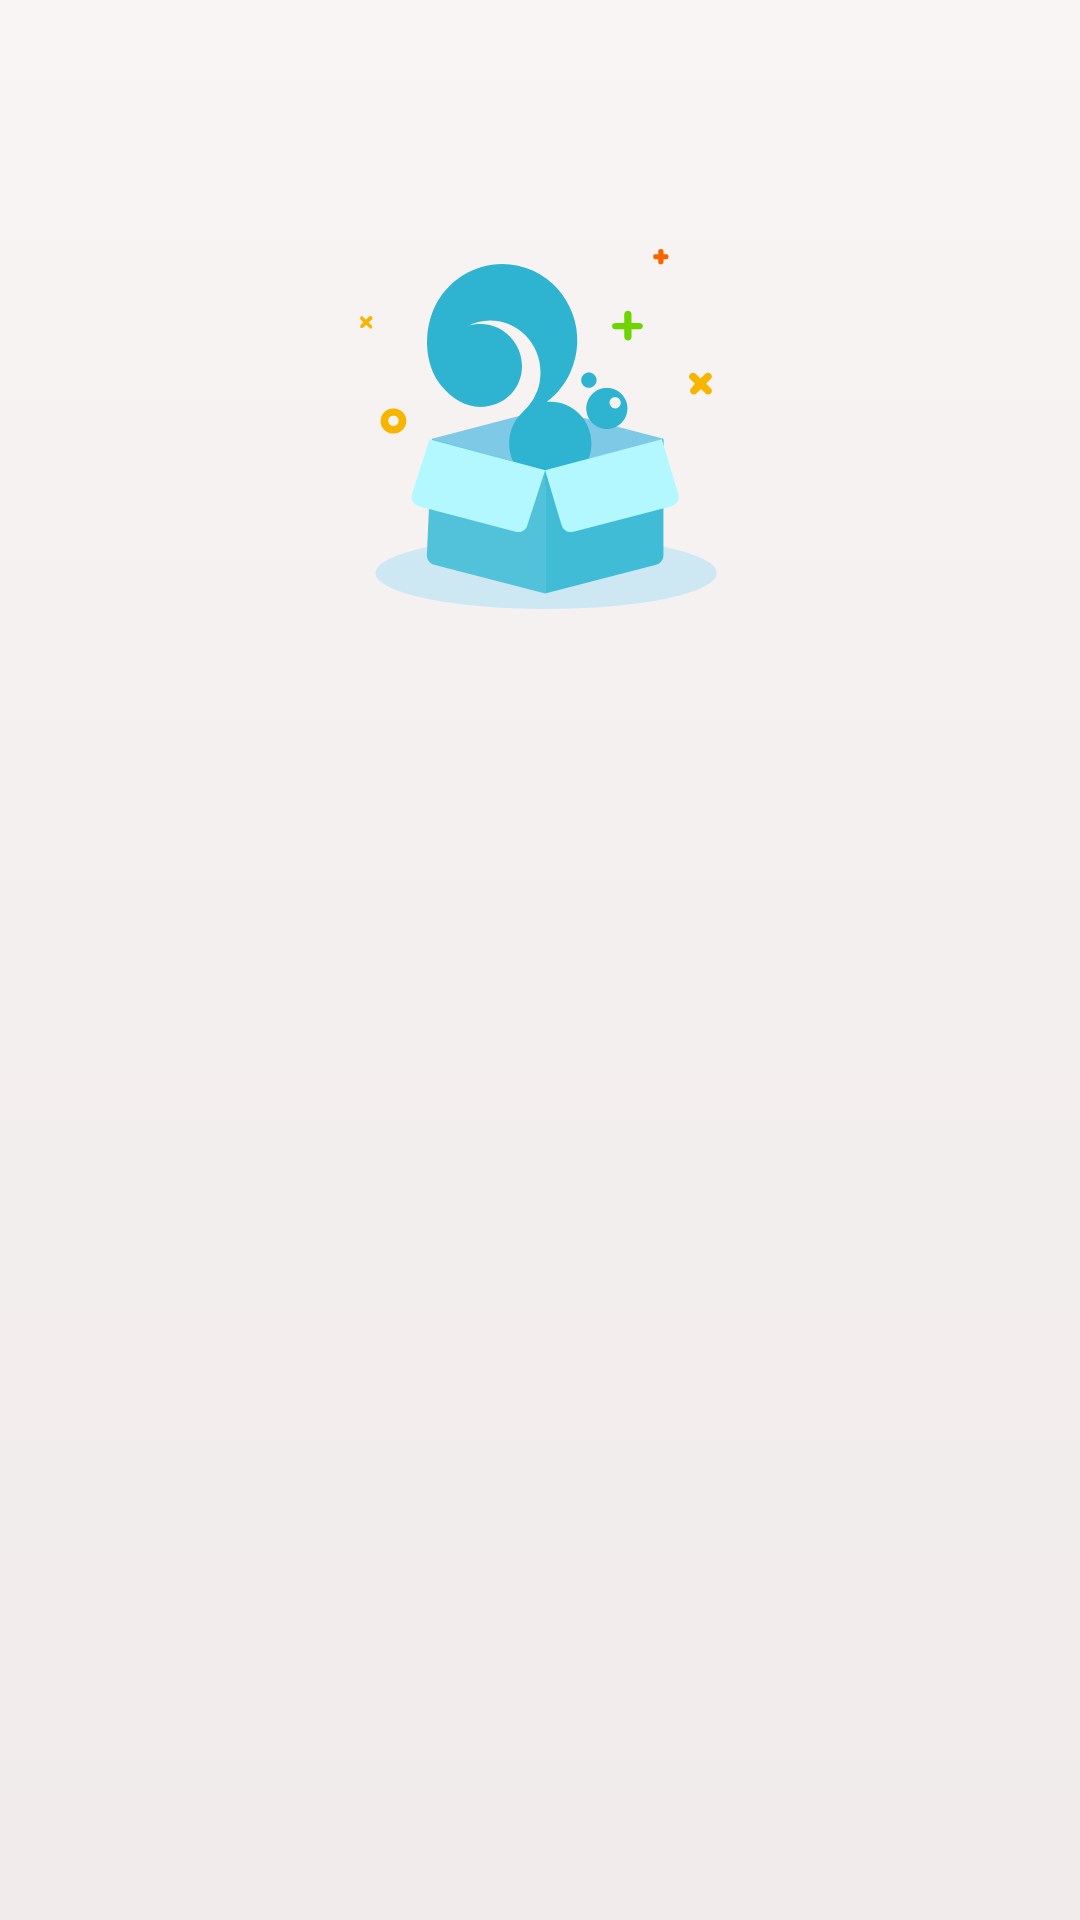

Reconstruct the res/layout file that produces this screen, plus the resources it refers to.
<!-- AndroidManifest.xml: application theme AppTheme.FullScreen -->
<!-- res/layout/rv_empty_view.xml -->
<LinearLayout xmlns:android="http://schemas.android.com/apk/res/android"
    android:layout_width="match_parent"
    android:layout_height="match_parent"
    android:orientation="vertical">

    <TextView
        android:layout_marginTop="32dp"
        android:lineSpacingExtra="5dp"
        android:gravity="center_horizontal"
        android:id="@+id/tv_empty_msg"
        android:layout_width="match_parent"
        android:layout_height="wrap_content" />

    <ImageView
        android:layout_marginTop="32dp"
        android:layout_width="match_parent"
        android:src="@drawable/ic_blank"
        android:layout_height="120dp" />

</LinearLayout>
<!-- resources referenced by this layout -->
<resources>
  <!-- drawable ic_blank: vector/xml drawable (drawable, 4749 chars, omitted) -->
  <style name="AppTheme.FullScreen" parent="RedTheme">
          <item name="windowNoTitle">true</item>
          <item name="windowActionBar">false</item>
          <item name="android:windowFullscreen">true</item>
          <item name="android:windowContentOverlay">@null</item>
      </style>
  <style name="RedTheme" parent="AppTheme">
          <item name="colorPrimaryDark">@color/primary_red</item>
          <item name="colorPrimary">@color/primary_red</item>
          <item name="colorAccent">@color/accent_red</item>
          <item name="colorSecondary">@color/accent_red</item>
      </style>
  <style name="AppTheme" parent="Theme.MaterialComponents.DayNight.NoActionBar">
  
          <item name="android:textColor">@color/normal</item>
  
          <item name="colorPrimary">@color/colorPrimary</item>
          <item name="colorPrimaryDark">@color/colorPrimary</item>
          <item name="colorAccent">@color/colorAccent</item>
          <item name="colorSecondary">@color/colorAccent</item>
          <item name="colorOnSecondary">@color/white</item>
          <item name="android:windowBackground">@drawable/bg_page_red</item>
  
      </style>
  <color name="primary_red">#E8505B</color>
  <color name="accent_red">#F9D56E</color>
  <color name="normal">#ff828282</color>
  <color name="colorPrimary">#E8505B</color>
  <color name="colorAccent">#FF6B6B</color>
  <color name="white">#FFFFFFFF</color>
  <!-- drawable bg_page_red (drawable) -->
  <?xml version="1.0" encoding="utf-8"?>
  <shape xmlns:android="http://schemas.android.com/apk/res/android">
      <gradient
          android:angle="270"
          android:startColor="#FFF9F5F4"
          android:centerColor="#FFF4EFEF"
          android:endColor="#FFF1ECEB" />
  </shape>
</resources>
